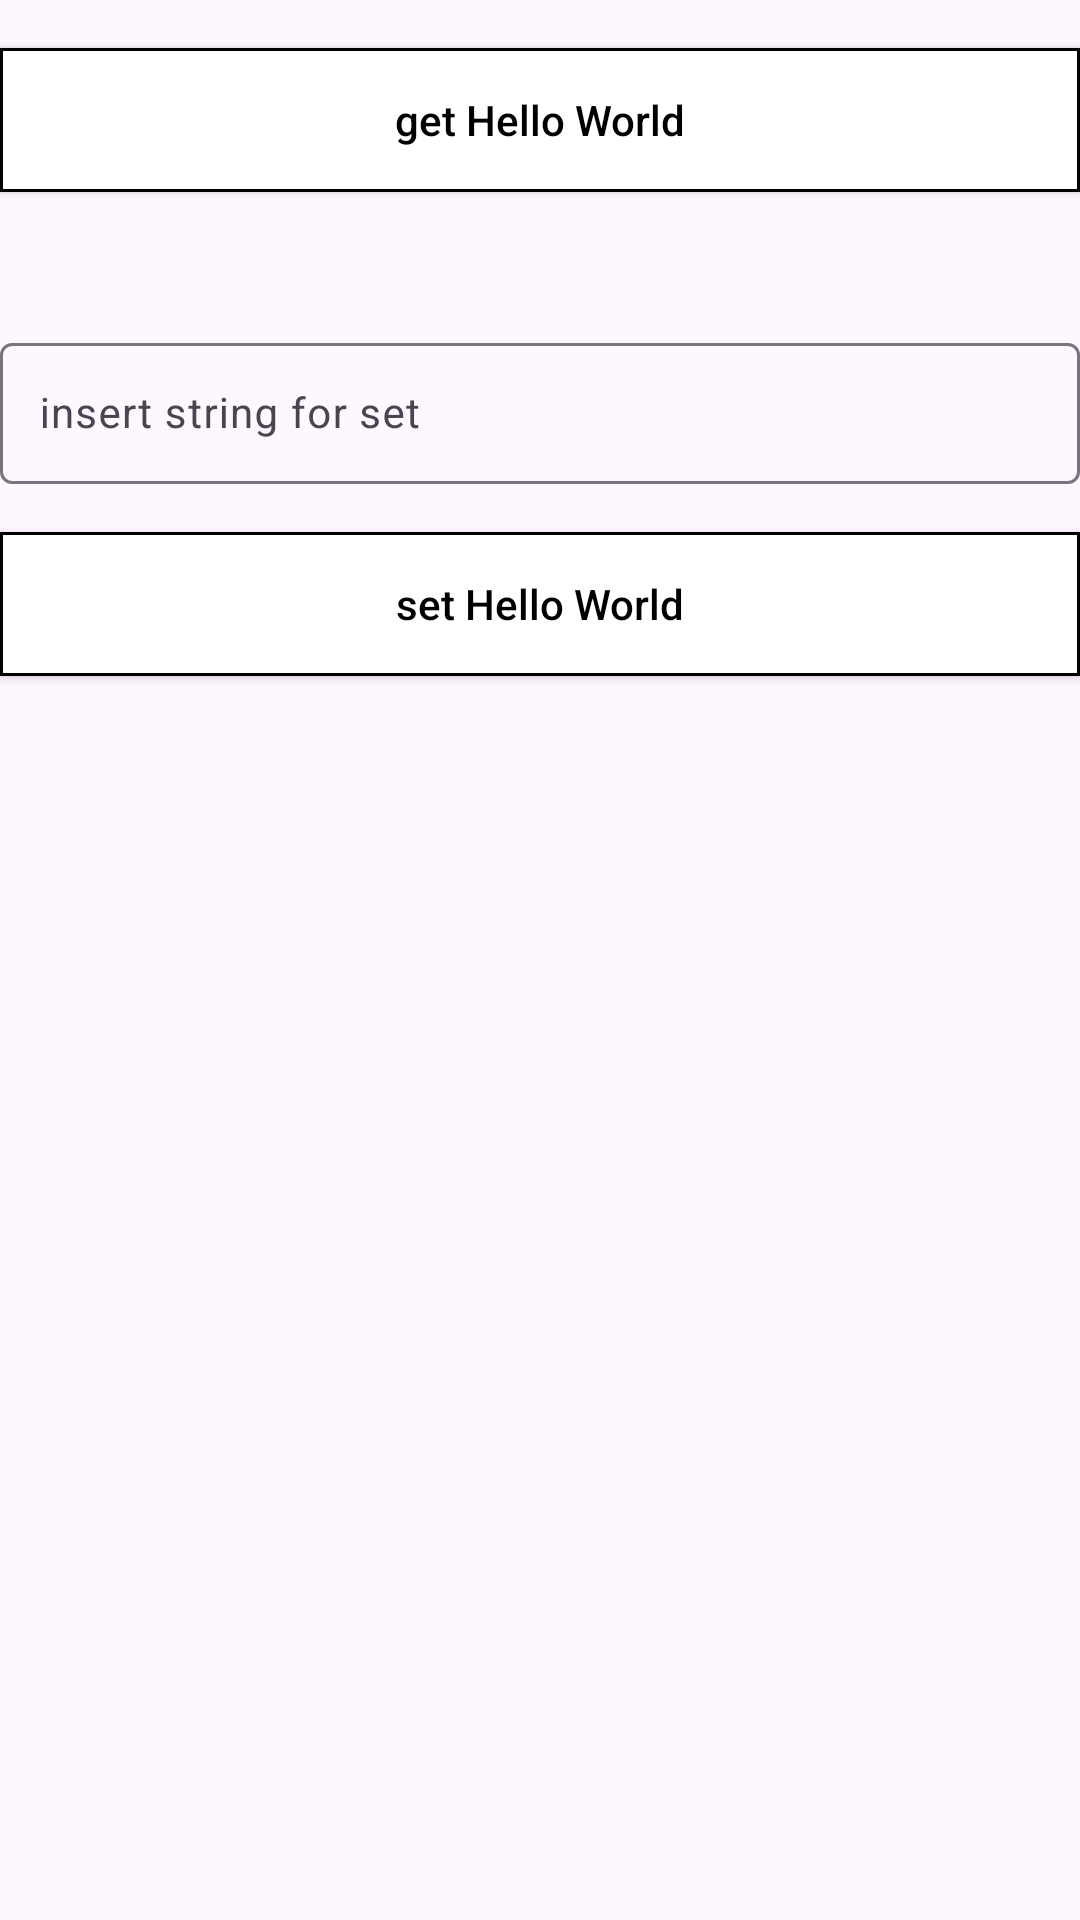

Reconstruct the res/layout file that produces this screen, plus the resources it refers to.
<!-- AndroidManifest.xml: application theme Theme.ThingsFlow -->
<!-- res/layout/fragment_device_detail.xml -->
<?xml version="1.0" encoding="utf-8"?>
<layout xmlns:android="http://schemas.android.com/apk/res/android"
    xmlns:tools="http://schemas.android.com/tools">

    <data>

    </data>

    <LinearLayout
        android:layout_width="match_parent"
        android:layout_height="match_parent"
        android:orientation="vertical"
        tools:context=".ui.device.FragmentDeviceDetail">

        <androidx.appcompat.widget.AppCompatButton
            android:id="@+id/btn_get"
            android:layout_width="match_parent"
            android:layout_height="wrap_content"
            android:layout_marginTop="@dimen/space_screen_small"
            android:background="@drawable/bg_white_stroke_black"
            android:paddingVertical="13dp"
            android:text="get Hello World"
            android:textAllCaps="false"
            android:textColor="@color/black"
            android:textSize="@dimen/text_button" />

        <com.google.android.material.textfield.TextInputLayout
            android:layout_width="match_parent"
            android:layout_height="wrap_content"
            android:layout_marginTop="45dp"
            android:hint="insert string for set"
            android:textColor="@color/black"
            android:textSize="13sp">

            <com.google.android.material.textfield.TextInputEditText
                android:id="@+id/edt_input"
                android:layout_width="match_parent"
                android:layout_height="wrap_content"
                android:background="@drawable/bg_text_input_gray"
                android:paddingHorizontal="13dp"
                android:paddingVertical="14dp"
                android:textColor="@color/black"
                android:textSize="@dimen/text_body2" />
        </com.google.android.material.textfield.TextInputLayout>

        <androidx.appcompat.widget.AppCompatButton
            android:id="@+id/btn_set"
            android:layout_width="match_parent"
            android:layout_height="wrap_content"
            android:layout_marginTop="@dimen/space_screen_small"
            android:background="@drawable/bg_white_stroke_black"
            android:paddingVertical="13dp"
            android:text="set Hello World"
            android:textAllCaps="false"
            android:textColor="@color/black"
            android:textSize="@dimen/text_button" />

    </LinearLayout>
</layout>
<!-- resources referenced by this layout -->
<resources>
  <color name="black">#FF000000</color>
  <dimen name="space_screen_small">16dp</dimen>
  <dimen name="text_body2">14sp</dimen>
  <dimen name="text_button">14sp</dimen>
  <!-- drawable bg_white_stroke_black (drawable) -->
  <?xml version="1.0" encoding="utf-8"?>
  <ripple android:shape="rectangle" xmlns:android="http://schemas.android.com/apk/res/android" android:color="?hintTextColor">
      <item>
          <shape android:shape="rectangle">
              <solid android:color="@color/white"/>
              <stroke android:color="@color/black" android:width="1dp"/>
          </shape>
      </item>
  </ripple>
  <style name="Theme.ThingsFlow" parent="Base.Theme.ThingsFlow" />
  <color name="white">#FFFFFFFF</color>
  <style name="Base.Theme.ThingsFlow" parent="Theme.Material3.DayNight.NoActionBar">
          
          
      </style>
</resources>
